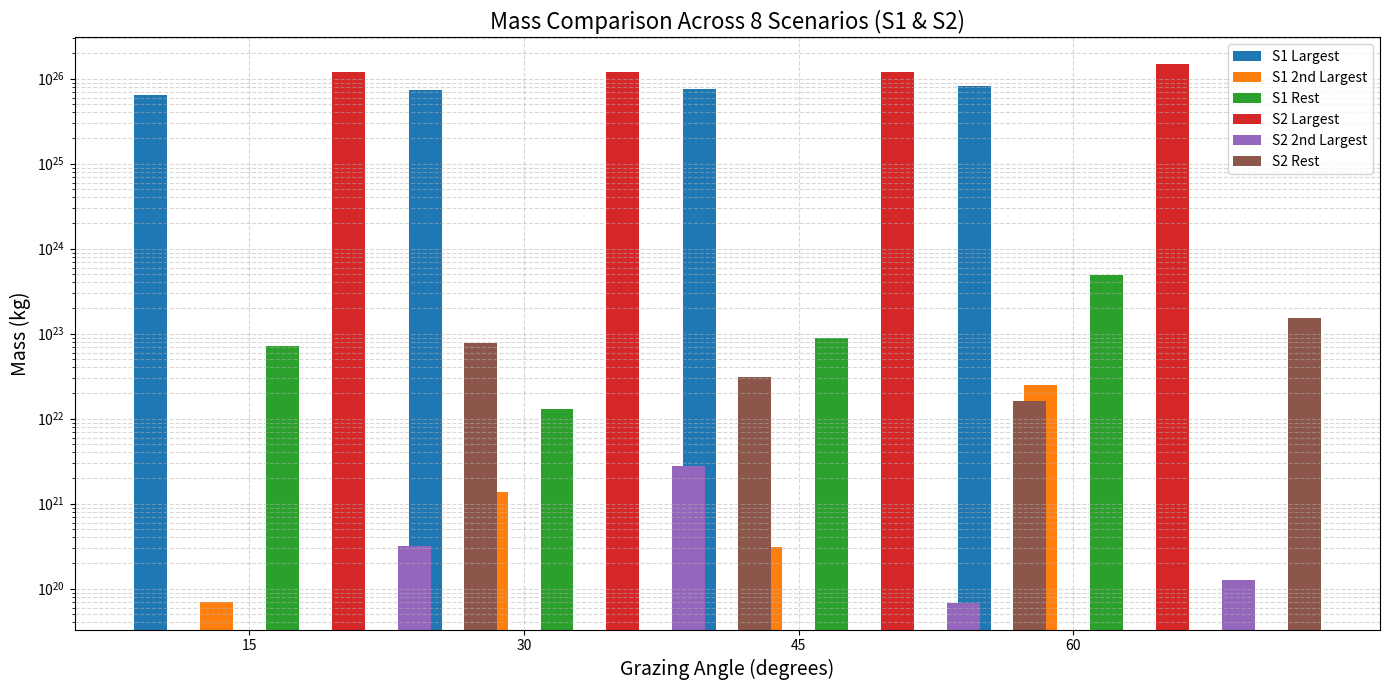

Reproduce this figure in Python.
import matplotlib.pyplot as plt
import numpy as np

# -------------------------
# DATA YOU PROVIDED
# -------------------------

angles = [15, 30, 45, 60]

# Scenario 1 data (masses in kg)
S1_largest = [
    6.3620329794518407e+25,
    7.2682068343138884e+25,
    7.5038802173229742e+25,
    8.2483502289171494e+25
]

S1_second = [
    7.0521104872447623e+19,
    1.3601550084869865e+21,
    3.0657354699244136e+20,
    2.4966607283282004e+22
]

S1_rest = [
    7.2234138542672592e+22,
    1.2889937104023939e+22,
    8.9990485721490209e+22,
    4.8363771386844842e+23
]


# Scenario 2 data (masses in kg)
S2_largest = [
    1.1940814000306101e+26,
    1.2005493160593551e+26,
    1.2115717408933964e+26,
    1.4741969682398589e+26
]

S2_second = [
    3.1557957557770669e+20,
    2.7420909169738420e+21,
    6.8466971272715084e+19,
    1.2738221490919078e+20
]

S2_rest = [
    7.7176560441141961e+22,
    3.1157803858595490e+22,
    1.6154854964320425e+22,
    1.5095562634842917e+23
]


# -------------------------
# PLOTTING
# -------------------------

x = np.arange(len(angles))
width = 0.12

fig, ax = plt.subplots(figsize=(14,7))

# Scenario 1 bars
ax.bar(x - 3*width, S1_largest, width, label="S1 Largest")
ax.bar(x - 1*width, S1_second, width, label="S1 2nd Largest")
ax.bar(x + 1*width, S1_rest, width, label="S1 Rest")

# Scenario 2 bars
ax.bar(x + 3*width, S2_largest, width, label="S2 Largest")
ax.bar(x + 5*width, S2_second, width, label="S2 2nd Largest")
ax.bar(x + 7*width, S2_rest, width, label="S2 Rest")

ax.set_xlabel("Grazing Angle (degrees)", fontsize=14)
ax.set_ylabel("Mass (kg)", fontsize=14)
ax.set_title("Mass Comparison Across 8 Scenarios (S1 & S2)", fontsize=16)
ax.set_xticks(x)
ax.set_xticklabels(angles)
ax.set_yscale("log")   # log scale required due to huge variation
ax.legend(fontsize=10)
ax.grid(True, which="both", ls="--", alpha=0.5)

plt.tight_layout()
plt.show()
